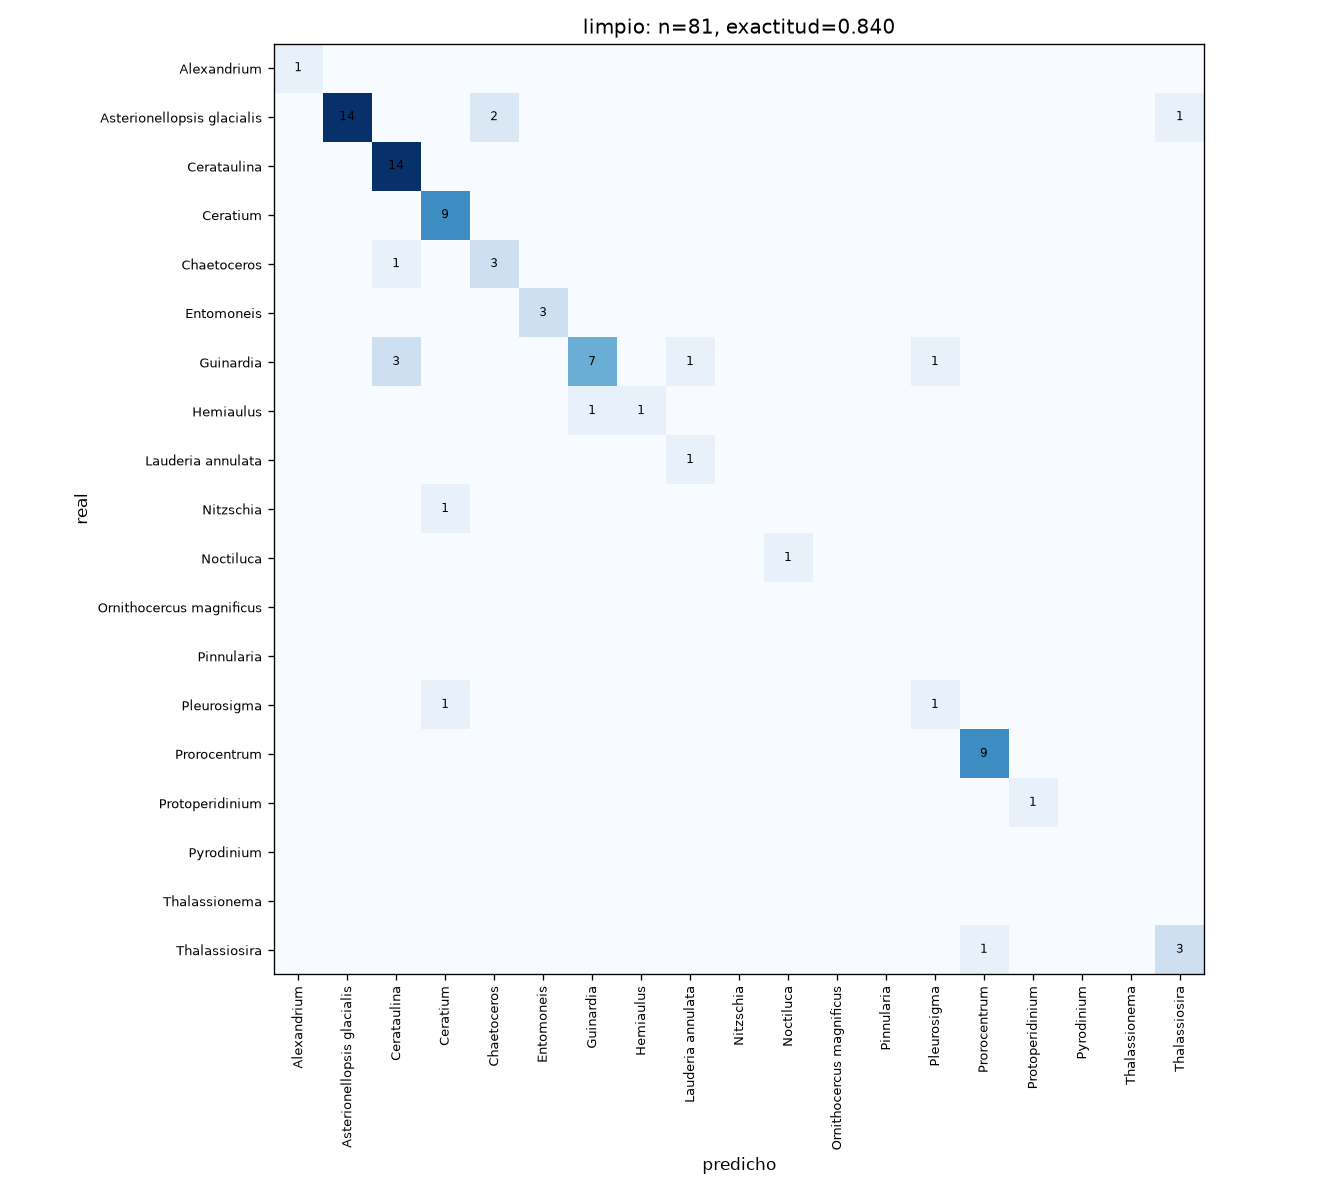

Values plotted in this chart, from the file beside it:
Alexandrium, Asterionellopsis glacialis, Cerataulina, Ceratium, Chaetoceros, Entomoneis, Guinardia, Hemiaulus, Lauderia annulata, Nitzschia, Noctiluca, Ornithocercus magnificus, Pinnularia, Pleurosigma, Prorocentrum, Protoperidinium, Pyrodinium, Thalassionema, Thalassiosira
1, 0, 0, 0, 0, 0, 0, 0, 0, 0, 0, 0, 0, 0, 0, 0, 0, 0, 0
0, 14, 0, 0, 2, 0, 0, 0, 0, 0, 0, 0, 0, 0, 0, 0, 0, 0, 1
0, 0, 14, 0, 0, 0, 0, 0, 0, 0, 0, 0, 0, 0, 0, 0, 0, 0, 0
0, 0, 0, 9, 0, 0, 0, 0, 0, 0, 0, 0, 0, 0, 0, 0, 0, 0, 0
0, 0, 1, 0, 3, 0, 0, 0, 0, 0, 0, 0, 0, 0, 0, 0, 0, 0, 0
0, 0, 0, 0, 0, 3, 0, 0, 0, 0, 0, 0, 0, 0, 0, 0, 0, 0, 0
0, 0, 3, 0, 0, 0, 7, 0, 1, 0, 0, 0, 0, 1, 0, 0, 0, 0, 0
0, 0, 0, 0, 0, 0, 1, 1, 0, 0, 0, 0, 0, 0, 0, 0, 0, 0, 0
0, 0, 0, 0, 0, 0, 0, 0, 1, 0, 0, 0, 0, 0, 0, 0, 0, 0, 0
0, 0, 0, 1, 0, 0, 0, 0, 0, 0, 0, 0, 0, 0, 0, 0, 0, 0, 0
0, 0, 0, 0, 0, 0, 0, 0, 0, 0, 1, 0, 0, 0, 0, 0, 0, 0, 0
0, 0, 0, 0, 0, 0, 0, 0, 0, 0, 0, 0, 0, 0, 0, 0, 0, 0, 0
0, 0, 0, 0, 0, 0, 0, 0, 0, 0, 0, 0, 0, 0, 0, 0, 0, 0, 0
0, 0, 0, 1, 0, 0, 0, 0, 0, 0, 0, 0, 0, 1, 0, 0, 0, 0, 0
0, 0, 0, 0, 0, 0, 0, 0, 0, 0, 0, 0, 0, 0, 9, 0, 0, 0, 0
0, 0, 0, 0, 0, 0, 0, 0, 0, 0, 0, 0, 0, 0, 0, 1, 0, 0, 0
0, 0, 0, 0, 0, 0, 0, 0, 0, 0, 0, 0, 0, 0, 0, 0, 0, 0, 0
0, 0, 0, 0, 0, 0, 0, 0, 0, 0, 0, 0, 0, 0, 0, 0, 0, 0, 0
0, 0, 0, 0, 0, 0, 0, 0, 0, 0, 0, 0, 0, 0, 1, 0, 0, 0, 3
